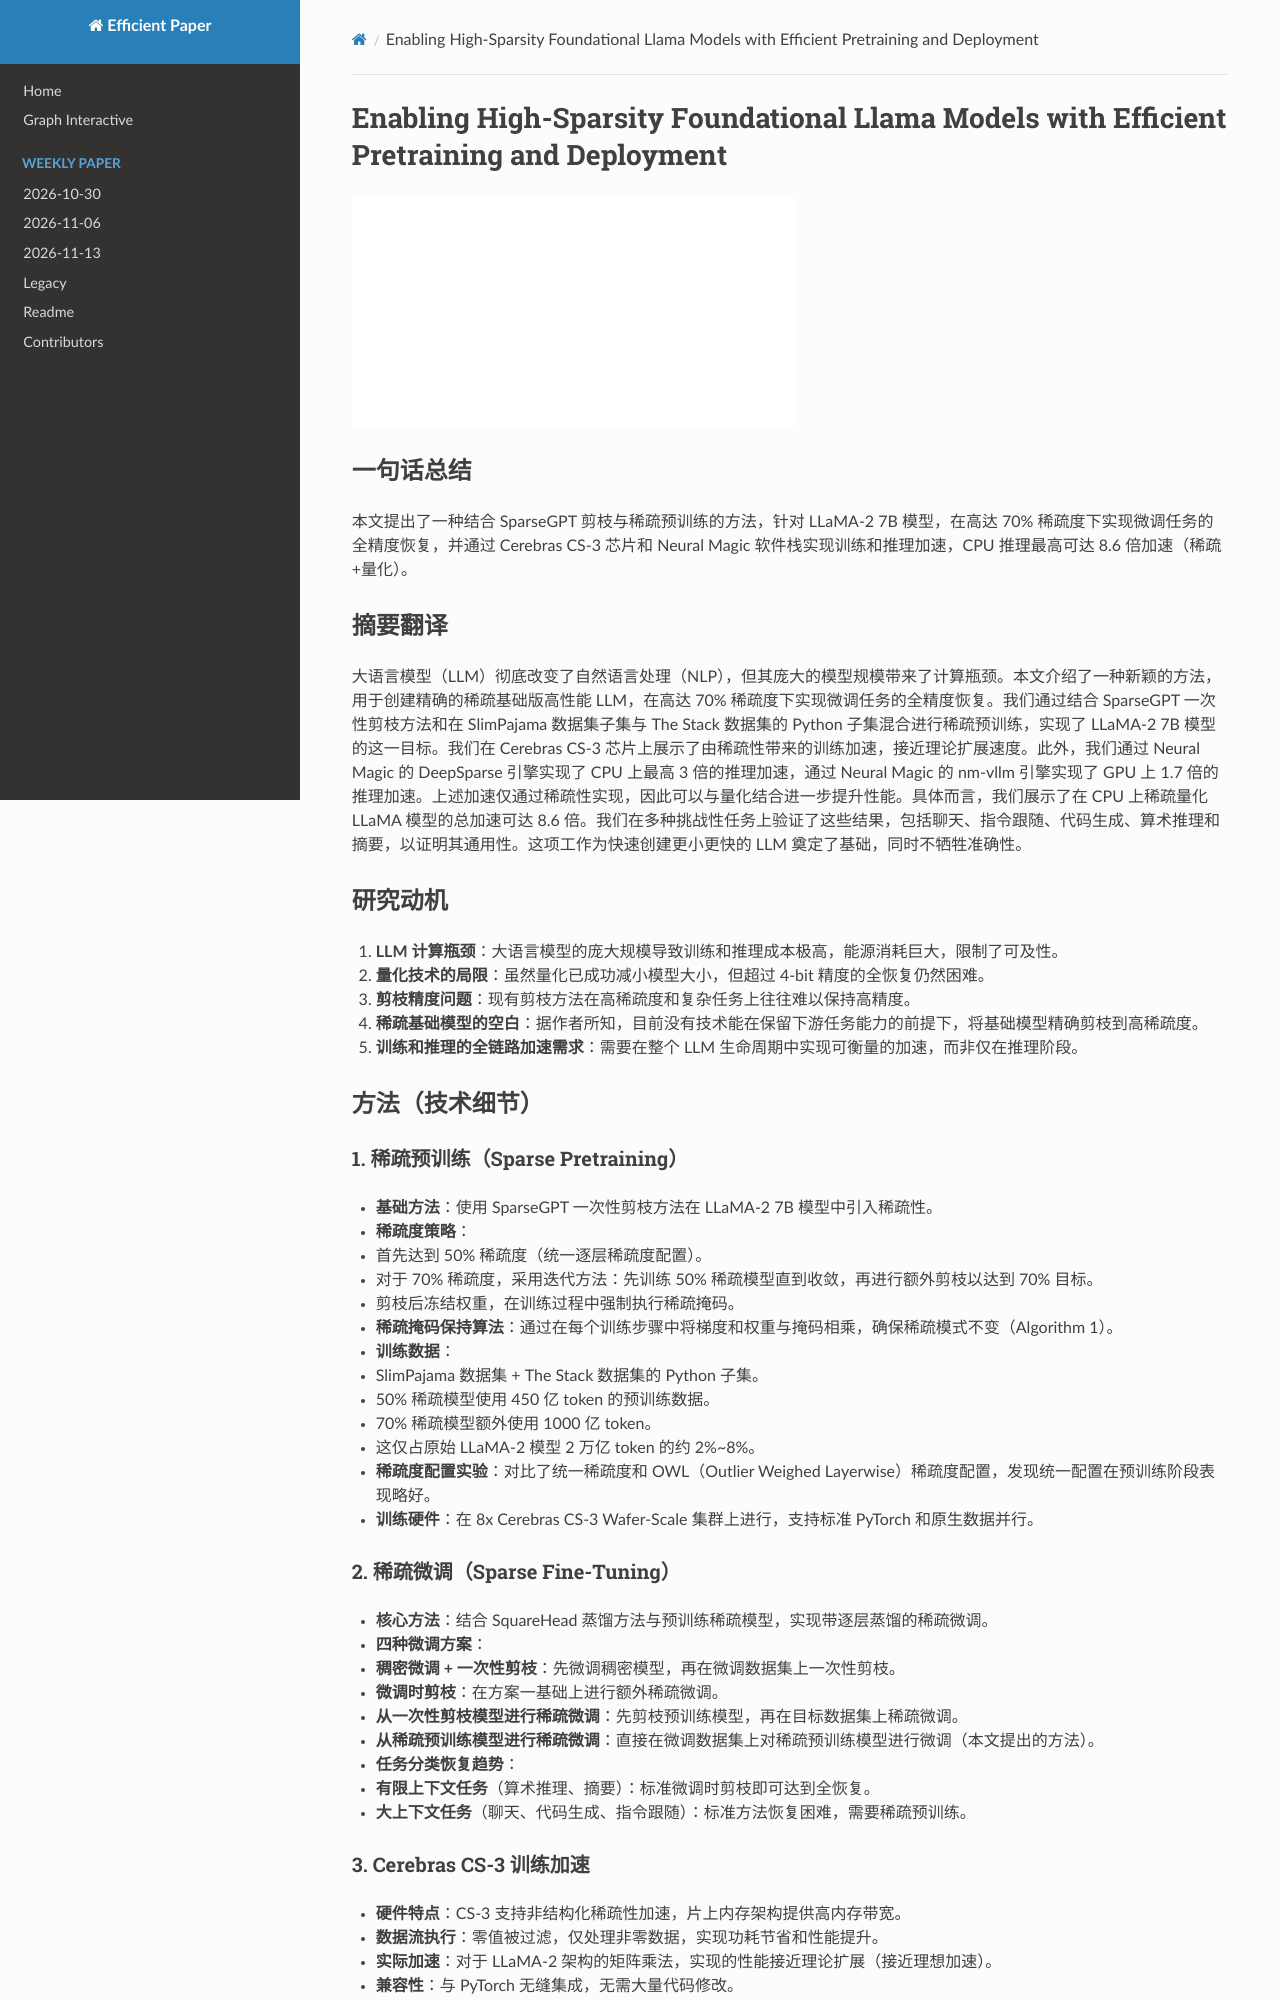

repository: hustzxd/EfficientPaper · page: notes/2024/ULY1AZGY/note/index.html · generator: mkdocs

# Enabling High-Sparsity Foundational Llama Models with Efficient Pretraining and Deployment

![](../../blank.jpg)

## Abstract

Large language models (LLMs) have revolutionized Natural Language Processing
(NLP), but their size creates computational bottlenecks. We introduce a novel
approach to create accurate, sparse foundational versions of performant LLMs
that achieve full accuracy recovery for fine-tuning tasks at up to 70%
sparsity. We achieve this for the LLaMA-2 7B model by combining the SparseGPT
one-shot pruning method and sparse pretraining of those models on a subset of
the SlimPajama dataset mixed with a Python subs
